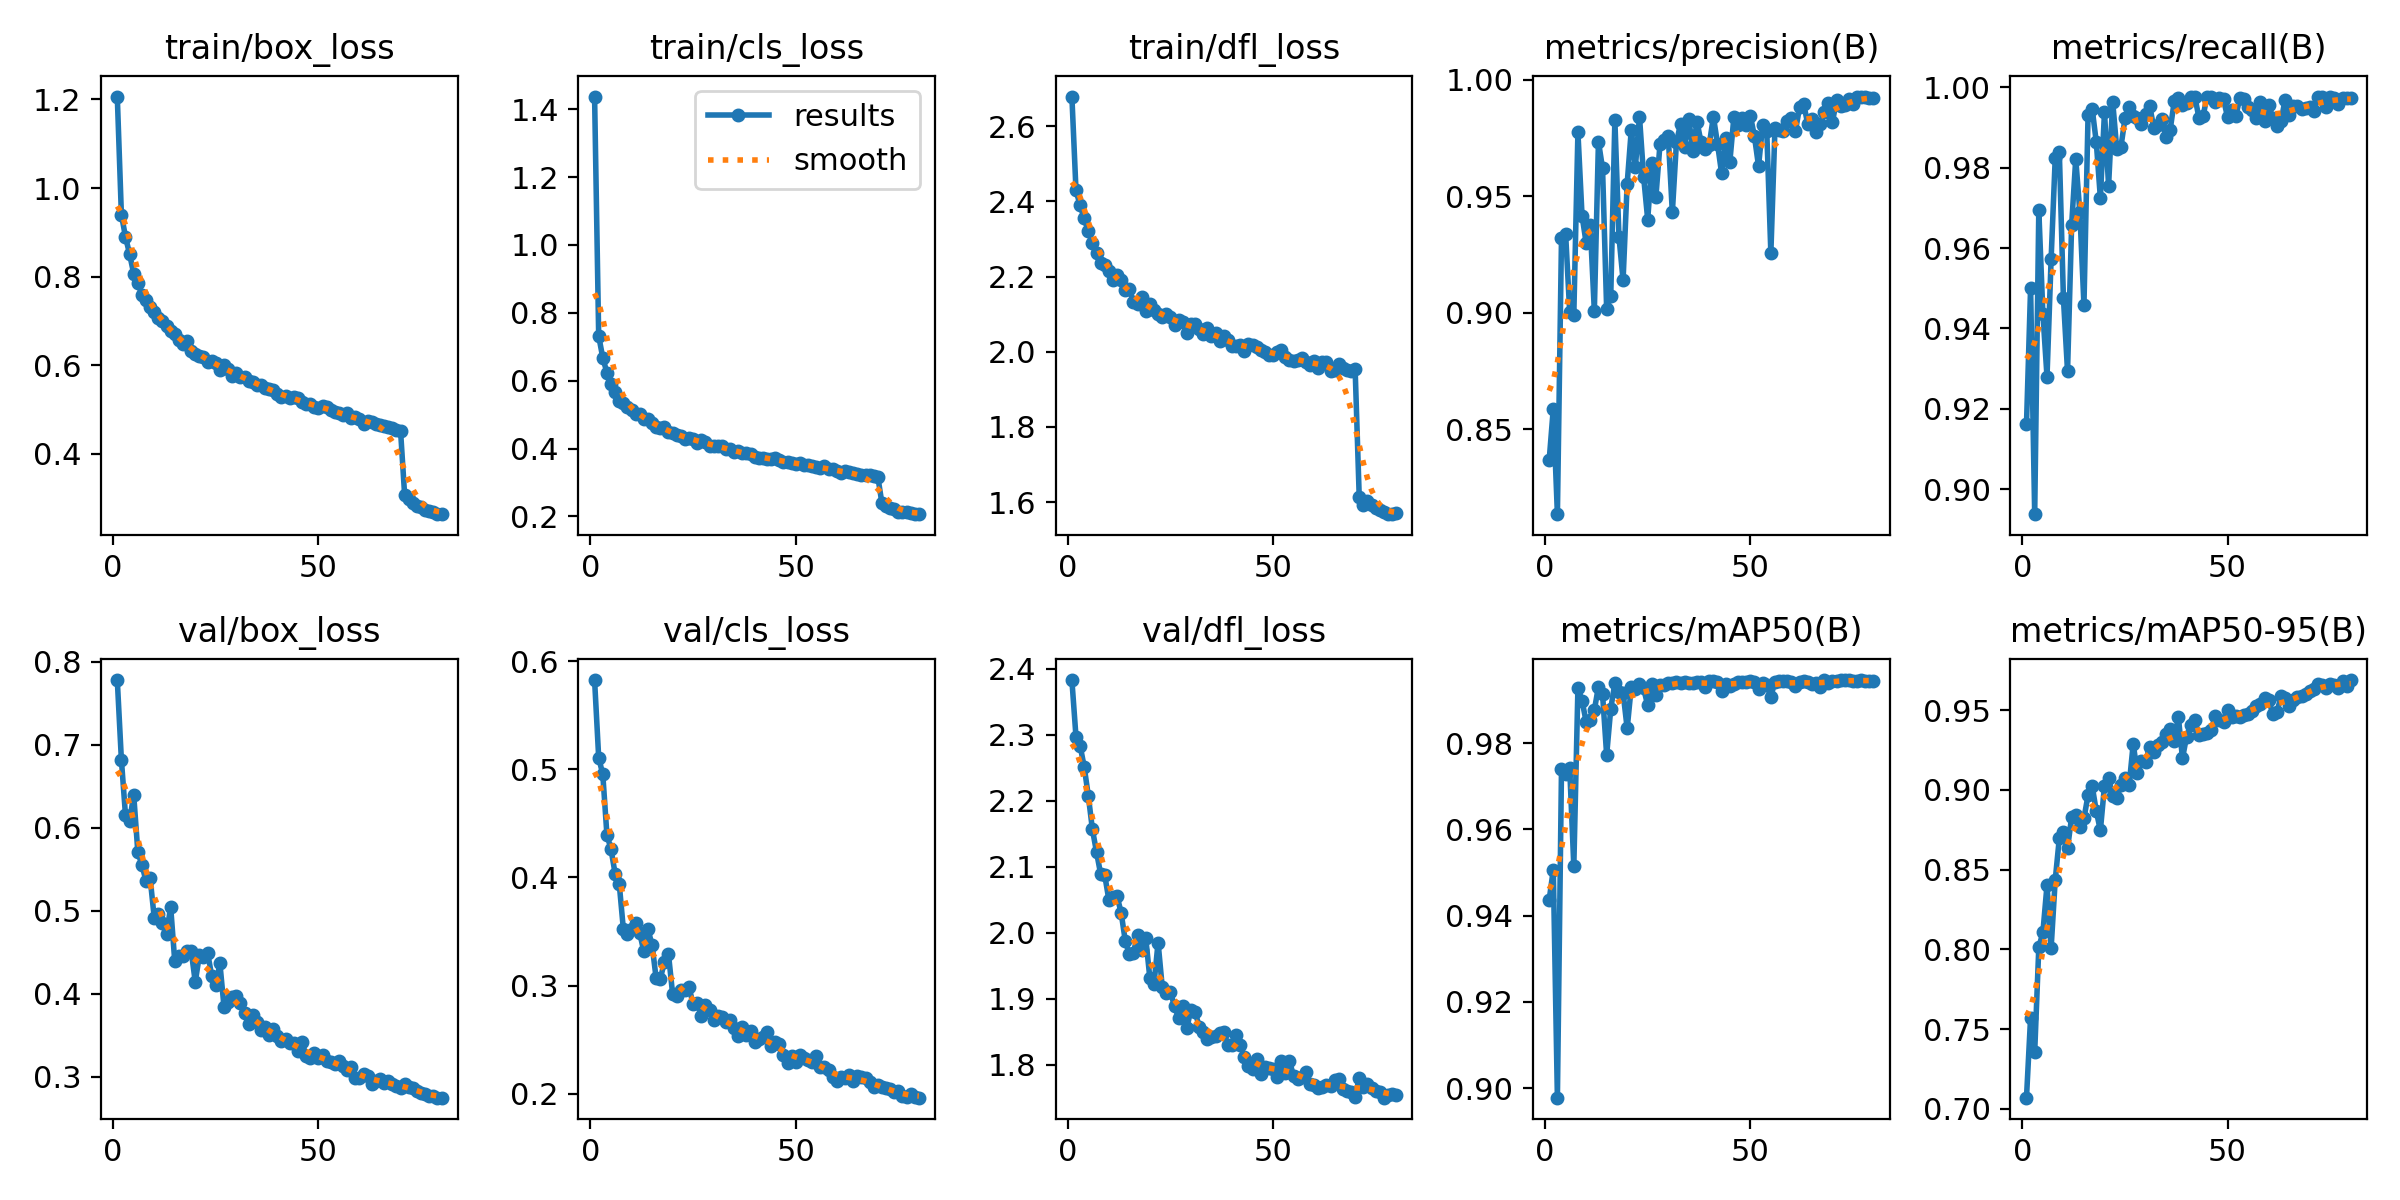

Values plotted in this chart, from the file beside it:
epoch, train/box_loss, train/cls_loss, train/dfl_loss, metrics/precision(B), metrics/recall(B), metrics/mAP50(B), metrics/mAP50-95(B), val/box_loss, val/cls_loss, val/dfl_loss, lr/pg0, lr/pg1, lr/pg2
1, 1.206, 1.437, 2.679, 0.8368, 0.9161, 0.9436, 0.707, 0.7778, 0.5825, 2.383, 0.0004154, 0.0004154, 0.0004154
2, 0.9401, 0.7318, 2.429, 0.8589, 0.9501, 0.9506, 0.7573, 0.6818, 0.5107, 2.297, 0.0008218, 0.0008218, 0.0008218
3, 0.8897, 0.6671, 2.39, 0.8136, 0.8938, 0.8978, 0.7356, 0.6149, 0.4952, 2.283, 0.001218, 0.001218, 0.001218
4, 0.851, 0.6239, 2.354, 0.9322, 0.9694, 0.974, 0.8012, 0.608, 0.4396, 2.251, 0.001204, 0.001204, 0.001204
5, 0.8066, 0.5898, 2.32, 0.9341, 0.9436, 0.9727, 0.8108, 0.6394, 0.4261, 2.207, 0.001188, 0.001188, 0.001188
6, 0.7854, 0.5671, 2.288, 0.9003, 0.928, 0.9742, 0.8403, 0.571, 0.4035, 2.157, 0.001173, 0.001173, 0.001173
7, 0.7597, 0.5396, 2.263, 0.8993, 0.9572, 0.9514, 0.8008, 0.5549, 0.3943, 2.122, 0.001157, 0.001157, 0.001157
8, 0.7484, 0.5352, 2.235, 0.9775, 0.9823, 0.9928, 0.8435, 0.5357, 0.3526, 2.089, 0.001142, 0.001142, 0.001142
9, 0.7316, 0.5213, 2.231, 0.9418, 0.9839, 0.9898, 0.8697, 0.5392, 0.348, 2.087, 0.001126, 0.001126, 0.001126
10, 0.7208, 0.5143, 2.215, 0.9301, 0.9475, 0.985, 0.8733, 0.4914, 0.3528, 2.05, 0.001111, 0.001111, 0.001111
11, 0.7071, 0.5014, 2.19, 0.9376, 0.9293, 0.9853, 0.8633, 0.4958, 0.3578, 2.054, 0.001095, 0.001095, 0.001095
12, 0.6992, 0.5013, 2.204, 0.9008, 0.9658, 0.9876, 0.883, 0.485, 0.3485, 2.056, 0.00108, 0.00108, 0.00108
13, 0.6883, 0.4864, 2.19, 0.9736, 0.9822, 0.9931, 0.8846, 0.4712, 0.3316, 2.03, 0.001064, 0.001064, 0.001064
14, 0.6767, 0.4857, 2.165, 0.962, 0.9689, 0.9913, 0.8767, 0.5047, 0.352, 1.988, 0.001049, 0.001049, 0.001049
15, 0.6715, 0.4756, 2.166, 0.9016, 0.9458, 0.9772, 0.8822, 0.4389, 0.3377, 1.968, 0.001033, 0.001033, 0.001033
16, 0.6563, 0.4644, 2.133, 0.9073, 0.9931, 0.988, 0.8968, 0.4447, 0.3066, 1.97, 0.001018, 0.001018, 0.001018
17, 0.6483, 0.4607, 2.128, 0.9827, 0.9947, 0.9939, 0.9026, 0.4451, 0.3062, 1.997, 0.001002, 0.001002, 0.001002
18, 0.6548, 0.4619, 2.145, 0.9326, 0.9864, 0.9919, 0.8868, 0.4508, 0.3216, 1.975, 0.000987, 0.000987, 0.000987
19, 0.6319, 0.4485, 2.109, 0.9141, 0.9724, 0.9917, 0.8746, 0.4515, 0.3291, 1.992, 0.0009716, 0.0009716, 0.0009716
20, 0.6258, 0.4466, 2.127, 0.9555, 0.9939, 0.9834, 0.9026, 0.414, 0.2926, 1.931, 0.0009561, 0.0009561, 0.0009561
21, 0.6215, 0.4389, 2.111, 0.9786, 0.9755, 0.9931, 0.9077, 0.4463, 0.2902, 1.923, 0.0009406, 0.0009406, 0.0009406
22, 0.6188, 0.4378, 2.1, 0.9628, 0.9964, 0.9925, 0.8964, 0.4445, 0.2963, 1.985, 0.0009252, 0.0009252, 0.0009252
23, 0.6079, 0.429, 2.091, 0.9842, 0.9845, 0.9937, 0.895, 0.4491, 0.2963, 1.919, 0.0009097, 0.0009097, 0.0009097
24, 0.6104, 0.4305, 2.1, 0.9585, 0.9851, 0.9927, 0.903, 0.4214, 0.2986, 1.909, 0.0008942, 0.0008942, 0.0008942
25, 0.6044, 0.4292, 2.093, 0.9401, 0.9923, 0.9888, 0.9076, 0.4099, 0.2828, 1.911, 0.0008787, 0.0008787, 0.0008787
26, 0.5886, 0.4153, 2.07, 0.9643, 0.9951, 0.9937, 0.9028, 0.4363, 0.2841, 1.889, 0.0008633, 0.0008633, 0.0008633
27, 0.5999, 0.4256, 2.086, 0.9499, 0.9928, 0.9911, 0.929, 0.384, 0.2716, 1.871, 0.0008478, 0.0008478, 0.0008478
28, 0.5912, 0.4181, 2.08, 0.9726, 0.9923, 0.9934, 0.9104, 0.3903, 0.2816, 1.889, 0.0008323, 0.0008323, 0.0008323
29, 0.5764, 0.4087, 2.05, 0.9744, 0.9909, 0.9936, 0.9185, 0.3957, 0.2773, 1.856, 0.0008169, 0.0008169, 0.0008169
30, 0.5831, 0.4084, 2.075, 0.976, 0.9935, 0.9938, 0.9176, 0.3971, 0.2686, 1.884, 0.0008014, 0.0008014, 0.0008014
31, 0.5747, 0.4067, 2.073, 0.9431, 0.9954, 0.9939, 0.9272, 0.3883, 0.2723, 1.881, 0.0007859, 0.0007859, 0.0007859
32, 0.5731, 0.4059, 2.061, 0.9732, 0.99, 0.9942, 0.9235, 0.3766, 0.2713, 1.858, 0.0007705, 0.0007705, 0.0007705
33, 0.5644, 0.3984, 2.048, 0.9812, 0.9905, 0.994, 0.9284, 0.3636, 0.2666, 1.85, 0.000755, 0.000755, 0.000755
34, 0.5633, 0.4, 2.063, 0.9713, 0.992, 0.9941, 0.9301, 0.3743, 0.2685, 1.84, 0.0007395, 0.0007395, 0.0007395
35, 0.5563, 0.3889, 2.042, 0.9834, 0.9875, 0.994, 0.9348, 0.3663, 0.2606, 1.843, 0.0007241, 0.0007241, 0.0007241
36, 0.5557, 0.3927, 2.05, 0.9696, 0.9894, 0.994, 0.938, 0.3558, 0.253, 1.844, 0.0007086, 0.0007086, 0.0007086
37, 0.5494, 0.3859, 2.029, 0.9821, 0.9965, 0.9941, 0.9309, 0.3599, 0.2613, 1.848, 0.0006931, 0.0006931, 0.0006931
38, 0.5474, 0.3868, 2.041, 0.9732, 0.9972, 0.9941, 0.9458, 0.3506, 0.254, 1.849, 0.0006777, 0.0006777, 0.0006777
39, 0.5449, 0.3847, 2.032, 0.9706, 0.9957, 0.9931, 0.9198, 0.3572, 0.2585, 1.831, 0.0006622, 0.0006622, 0.0006622
40, 0.5361, 0.3756, 2.014, 0.9722, 0.9961, 0.9944, 0.9335, 0.3488, 0.2475, 1.831, 0.0006467, 0.0006467, 0.0006467
41, 0.5277, 0.3721, 2.014, 0.9843, 0.9976, 0.9945, 0.9407, 0.3429, 0.2504, 1.845, 0.0006312, 0.0006312, 0.0006312
42, 0.5312, 0.3713, 2.018, 0.9727, 0.9977, 0.9941, 0.9439, 0.3455, 0.2523, 1.83, 0.0006158, 0.0006158, 0.0006158
43, 0.5257, 0.3694, 2.002, 0.96, 0.9925, 0.9921, 0.9345, 0.3401, 0.2571, 1.812, 0.0006003, 0.0006003, 0.0006003
44, 0.5276, 0.3705, 2.022, 0.9749, 0.9928, 0.9937, 0.9354, 0.3399, 0.2437, 1.798, 0.0005848, 0.0005848, 0.0005848
45, 0.5253, 0.3712, 2.017, 0.9647, 0.9977, 0.9933, 0.9358, 0.3308, 0.2483, 1.794, 0.0005694, 0.0005694, 0.0005694
46, 0.5165, 0.3653, 2.012, 0.9842, 0.9976, 0.9938, 0.9378, 0.3415, 0.2459, 1.809, 0.0005539, 0.0005539, 0.0005539
47, 0.5136, 0.3616, 2.005, 0.9806, 0.9962, 0.994, 0.9464, 0.325, 0.2354, 1.786, 0.0005384, 0.0005384, 0.0005384
48, 0.5138, 0.3602, 1.999, 0.9838, 0.9972, 0.9942, 0.9439, 0.3225, 0.2285, 1.798, 0.000523, 0.000523, 0.000523
49, 0.5056, 0.3563, 1.991, 0.9807, 0.997, 0.9942, 0.9426, 0.3279, 0.2349, 1.795, 0.0005075, 0.0005075, 0.0005075
50, 0.5036, 0.3551, 1.99, 0.9847, 0.9925, 0.9945, 0.9503, 0.3227, 0.2298, 1.794, 0.000492, 0.000492, 0.000492
51, 0.509, 0.3573, 1.998, 0.9758, 0.9944, 0.9941, 0.9458, 0.3255, 0.2356, 1.781, 0.0004766, 0.0004766, 0.0004766
52, 0.5065, 0.3529, 2.005, 0.963, 0.9929, 0.9926, 0.9466, 0.3191, 0.2327, 1.806, 0.0004611, 0.0004611, 0.0004611
53, 0.4984, 0.3509, 1.987, 0.9807, 0.9974, 0.994, 0.9458, 0.3179, 0.2314, 1.788, 0.0004456, 0.0004456, 0.0004456
54, 0.4938, 0.3479, 1.978, 0.9782, 0.9972, 0.9933, 0.9469, 0.3149, 0.229, 1.805, 0.0004302, 0.0004302, 0.0004302
55, 0.4931, 0.3444, 1.975, 0.9256, 0.995, 0.9908, 0.9478, 0.3188, 0.2352, 1.784, 0.0004147, 0.0004147, 0.0004147
56, 0.4871, 0.3412, 1.978, 0.9792, 0.9943, 0.9942, 0.9497, 0.3133, 0.2244, 1.779, 0.0003992, 0.0003992, 0.0003992
57, 0.4921, 0.3478, 1.984, 0.9783, 0.9923, 0.9944, 0.9526, 0.3075, 0.2246, 1.782, 0.0003837, 0.0003837, 0.0003837
58, 0.4813, 0.3386, 1.971, 0.9782, 0.9964, 0.9943, 0.9541, 0.3119, 0.2217, 1.789, 0.0003683, 0.0003683, 0.0003683
59, 0.4838, 0.3391, 1.966, 0.9824, 0.9915, 0.9944, 0.9577, 0.2982, 0.2154, 1.771, 0.0003528, 0.0003528, 0.0003528
60, 0.4793, 0.334, 1.976, 0.9835, 0.9956, 0.9941, 0.9565, 0.2982, 0.2118, 1.769, 0.0003373, 0.0003373, 0.0003373
... 20 more rows
